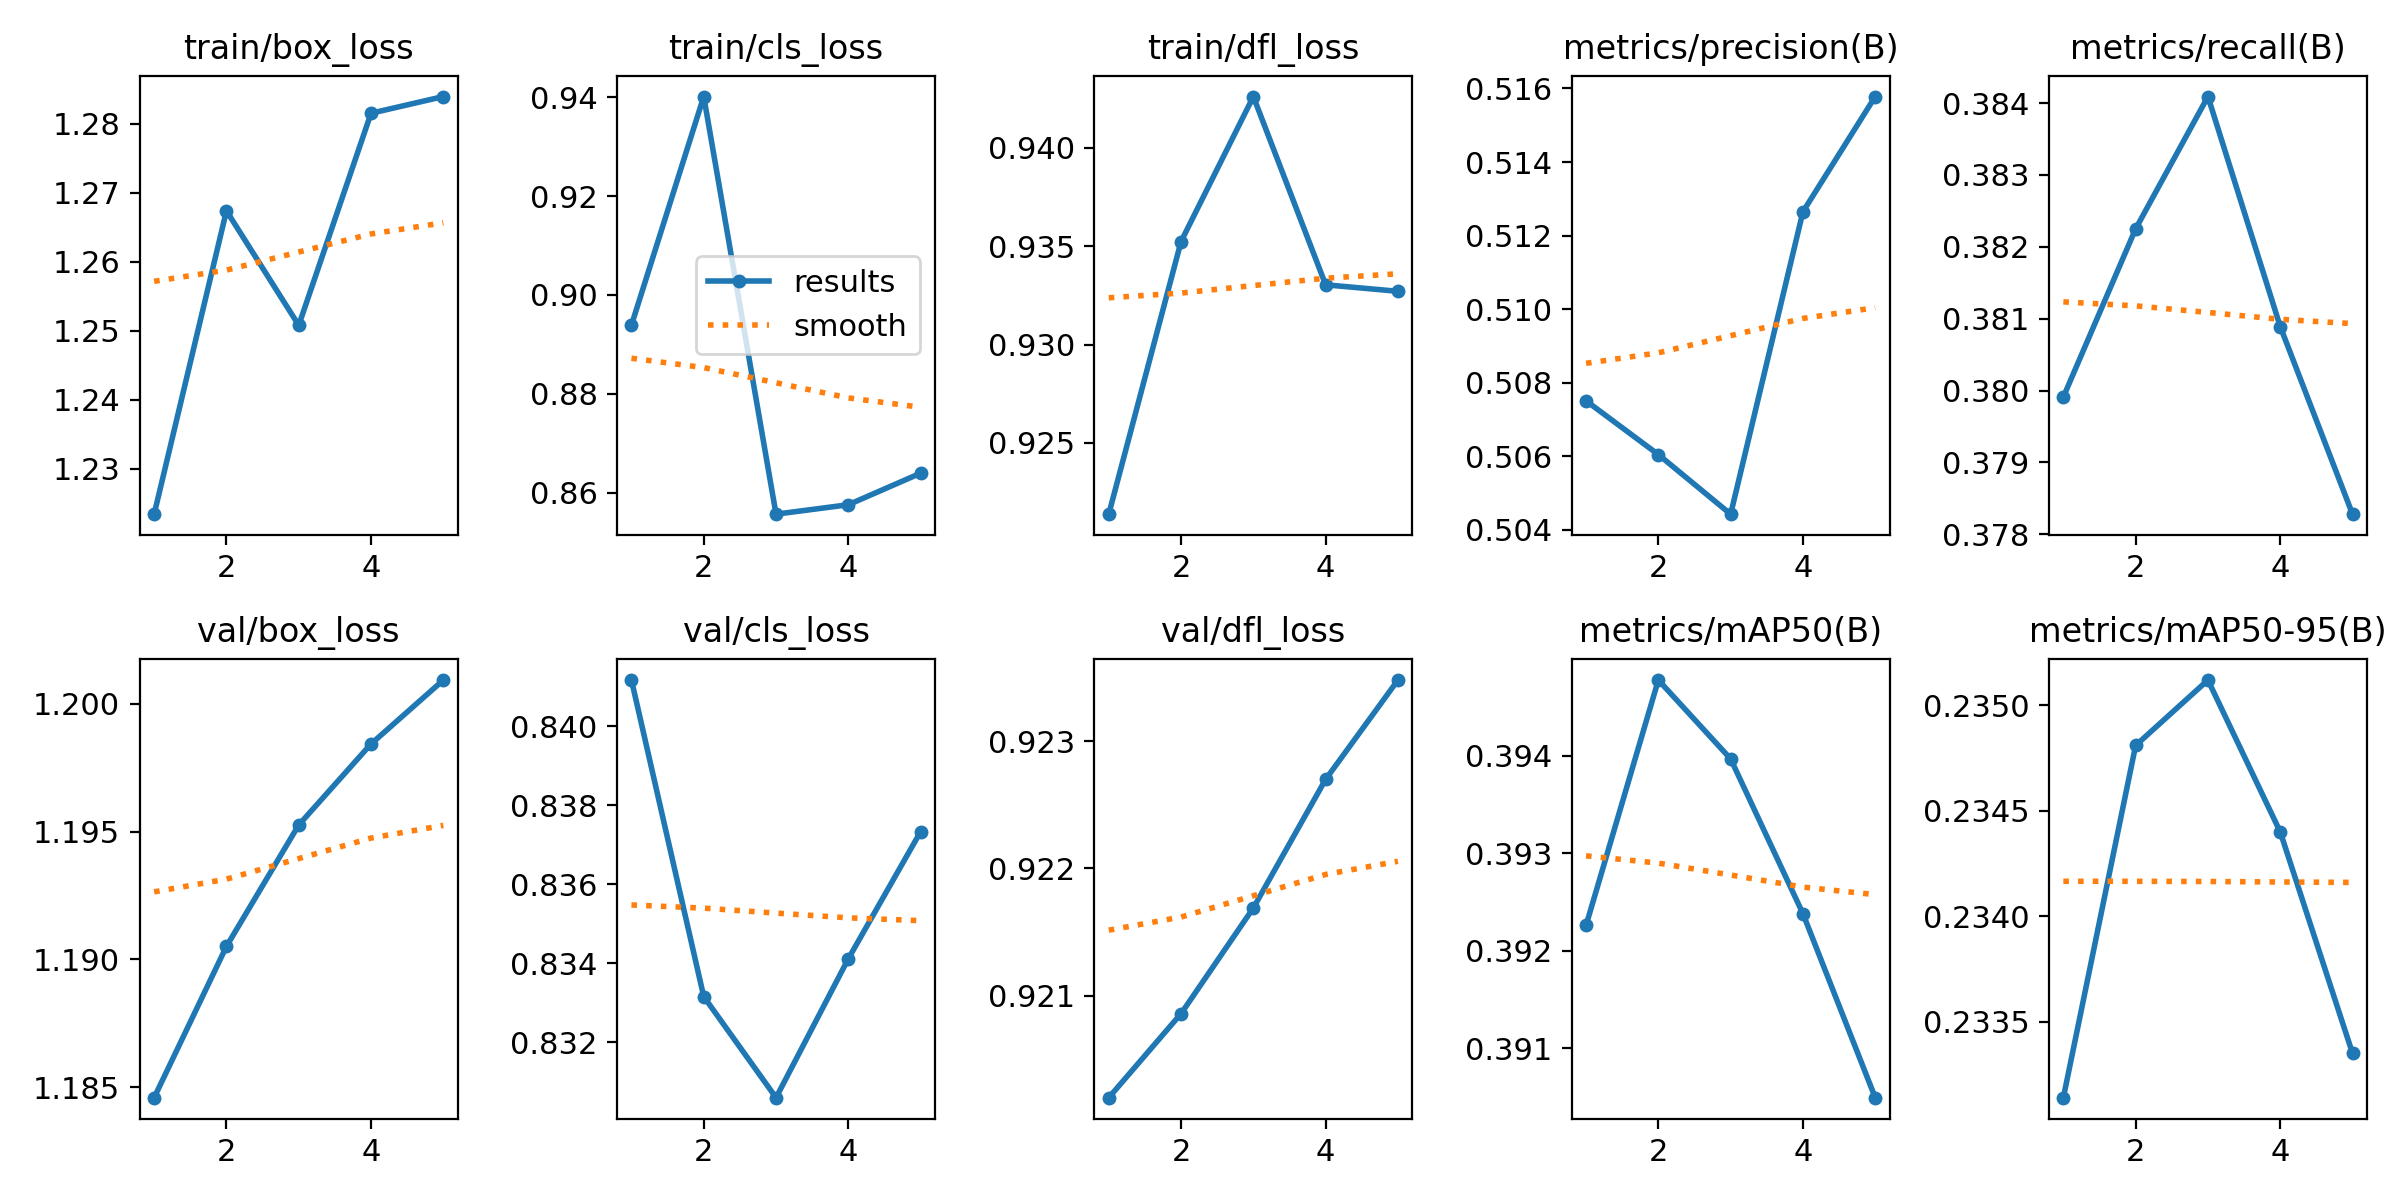

Source data for this figure (header and first rows):
epoch, time, train/box_loss, train/cls_loss, train/dfl_loss, metrics/precision(B), metrics/recall(B), metrics/mAP50(B), metrics/mAP50-95(B), val/box_loss, val/cls_loss, val/dfl_loss, lr/pg0, lr/pg1, lr/pg2
1, 5.875, 1.223, 0.8939, 0.9214, 0.5075, 0.3799, 0.3923, 0.2331, 1.185, 0.8412, 0.9202, 1.428e-05, 1.428e-05, 1.428e-05
2, 131.1, 1.267, 0.9401, 0.9352, 0.506, 0.3822, 0.3948, 0.2348, 1.191, 0.8331, 0.9209, 2.86314e-05, 2.86314e-05, 2.86314e-05
3, 135.5, 1.251, 0.8557, 0.9426, 0.5044, 0.3841, 0.394, 0.2351, 1.195, 0.8306, 0.9217, 3.45005e-05, 3.45005e-05, 3.45005e-05
4, 139.9, 1.282, 0.8576, 0.933, 0.5127, 0.3809, 0.3924, 0.2344, 1.198, 0.8341, 0.9227, 3.18872e-05, 3.18872e-05, 3.18872e-05
5, 144.2, 1.284, 0.8639, 0.9327, 0.5158, 0.3783, 0.3905, 0.2334, 1.201, 0.8373, 0.9235, 2.07917e-05, 2.07917e-05, 2.07917e-05
